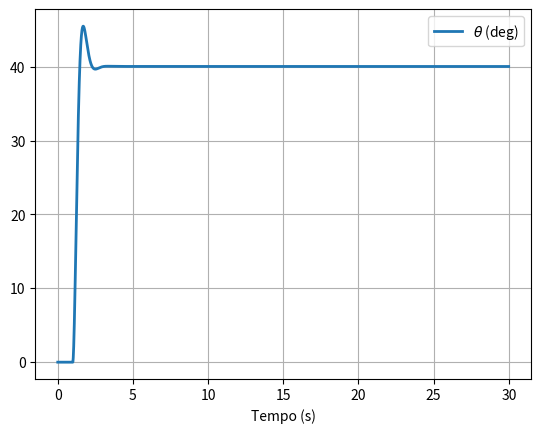
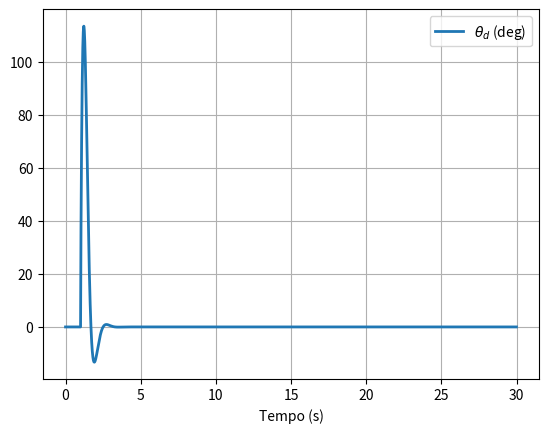
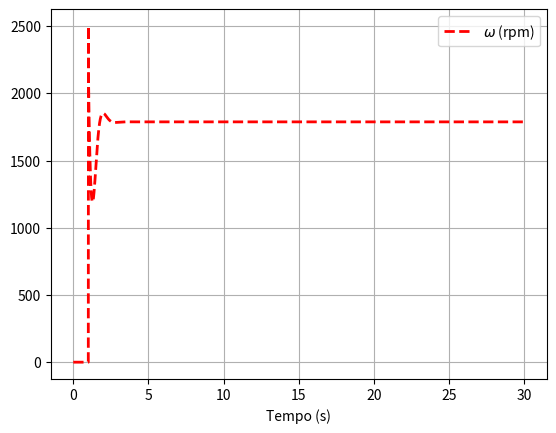
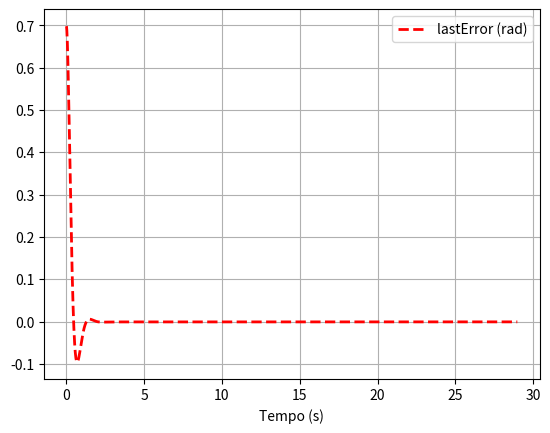
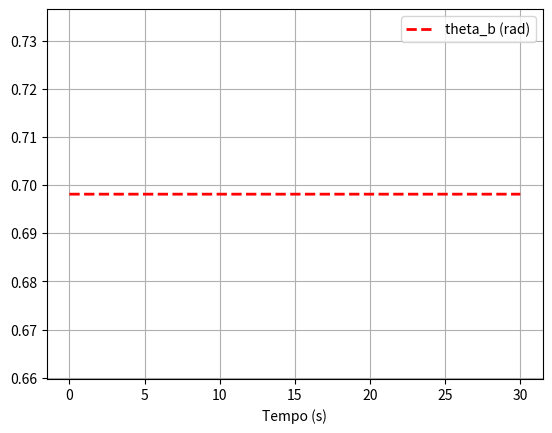

The script that saved these images, in order:
from numpy import pi, sin, sqrt, arange, floor, array, append
from scipy.integrate import odeint
import matplotlib.pyplot as plt

# Variaveis auxiliares
rad2deg = 180/pi
deg2rad = pi/180

b = 0.006856
m = 0.1182
g = 9.81
I = 0.0164
kh = 2.12829e-5
LH = 0.32

kp = 50
ki = 1
kd = 40

class AirPendulum():
    # Definindo dinamica da planta
    # Parametros da planta

    def __init__(self, theta_b=40, ta=1e-2, initial_omega=1500):
        super(AirPendulum, self).__init__()

        self.theta_register = array([])
        self.theta = 0

        self.theta_p_register = array([])
        self.theta_p = 0

        self.theta_p_b = 0*deg2rad
        self.theta_b = theta_b*deg2rad
        self.ta = ta

        self.omega_register = array([])
        self.omega = 0
        self.omega_b = sqrt(m*g*sin(self.theta_b)/kh)

        self.lastError = 0
        self.lastError_register = array([])

        self.lastError_I = 0

        self.theta_b_register = array([])

        self.initial_omega = initial_omega/9.55

        self.P = 0
        self.I = 0
        self.D = 0

    def dynamic(self, omega):
        # Evoluindo a din. da planta
        x0 = [self.theta,
              self.theta_p]   # condicao inicial
        omega = min(omega,2500/9.55)
        omega = max(omega,0)

        sol = odeint(self.model, x0, [0.0, self.ta],
                     args=(omega,))
        
        self.omega = min(self.omega,2500/9.55)
        self.omega = max(self.omega,0)

        # if self.omega > 1000/9.55:
        #     self.omega = 1000/9.55
        
        self.theta = sol[:, 0][-1]
        self.theta_p = sol[:, 1][-1]

        self.omega_register= append(self.omega_register, self.omega)
        self.theta_register= append(self.theta_register, self.theta)
        self.theta_p_register= append(self.theta_p_register, self.theta_p)
        self.theta_b_register= append(self.theta_b_register, self.theta_b)
        
        self.initial_omega = sqrt((LH*m*g/I)*sin(self.theta_b) / (LH*kh/I))

        return [self.theta, self.theta_p]

    def model(self, y, _, omega):
        # Definindo estados
        x1, x2 = y # theta, theta_p
        # Dinamica do pendulo
        x1p = x2
        x2p = (LH*kh/I)*omega**2
        x2p -= (LH*m*g/I)*sin(x1)
        x2p -= (b/LH)*x2

        # self.initial_omega = sqrt((LH*m*g/I)*sin(self.theta_b) / (LH*kh/I))
        return [x1p, x2p]

    def calc_pid(self):
        

        error = (self.theta_b - self.theta)
        self.P = error * kp 
        self.I = self.lastError_I + error * ki * self.ta
        self.D = (error - self.lastError) * kd / self.ta

        self.lastError = error
        self.lastError_I = self.I
        self.lastError_register = append(self.lastError_register, self.lastError)
        return (self.initial_omega + self.P + self.I + self.D)
    
    def control_simulation(self):
        for k in range(3000):
            # Entrada da planta
            if k*self.ta > 1:
                self.omega = self.calc_pid()
            
            self.dynamic(self.omega)
        
        self.plot_air_pendulum_result()

    def update_reference(self, new_theta_b):
        self.theta_b = new_theta_b*deg2rad
        
    def plot_air_pendulum_result(self):

        # Plotando resultados
        plt.figure()
        plt.plot(arange(0, self.theta_register.size)*self.ta, (self.theta_register) *
                 rad2deg, lw=2, label=r'$\theta$ (deg)')
        plt.xlabel('Tempo (s)')
        plt.legend()
        plt.grid(True)
        plt.savefig("airpendulum_theta_tempo.png")

        plt.figure()
        plt.plot(arange(0, self.theta_p_register.size)*self.ta, (self.theta_p_register) *
                 rad2deg, lw=2, label=r'$\theta_d$ (deg)')
        plt.xlabel('Tempo (s)')
        plt.legend()
        plt.grid(True)
        plt.savefig("airpendulum_theta_p_tempo.png")

        plt.figure()
        plt.plot(arange(0,self.omega_register.size)*self.ta,
                 self.omega_register*9.55, 'r--', lw=2, label=r'$\omega$ (rpm)')
        plt.xlabel('Tempo (s)')
        plt.legend()
        plt.grid(True)

        plt.show()
        plt.savefig("airpendulum_omega_tempo.png")

        plt.figure()
        plt.plot(arange(0,self.lastError_register.size)*self.ta,
                 self.lastError_register, 'r--', lw=2, label=r'lastError (rad)')
        plt.xlabel('Tempo (s)')
        plt.legend()
        plt.grid(True)

        plt.figure()
        plt.plot(arange(0,self.theta_b_register.size)*self.ta,
                 self.theta_b_register, 'r--', lw=2, label=r'theta_b (rad)')
        plt.xlabel('Tempo (s)')
        plt.legend()
        plt.grid(True)

        plt.show()
        plt.savefig("airpendulum_lastError_tempo.png")

        print(self.theta_b - self.theta)

if __name__ == '__main__':
    pendulo = AirPendulum()
    pendulo.control_simulation()